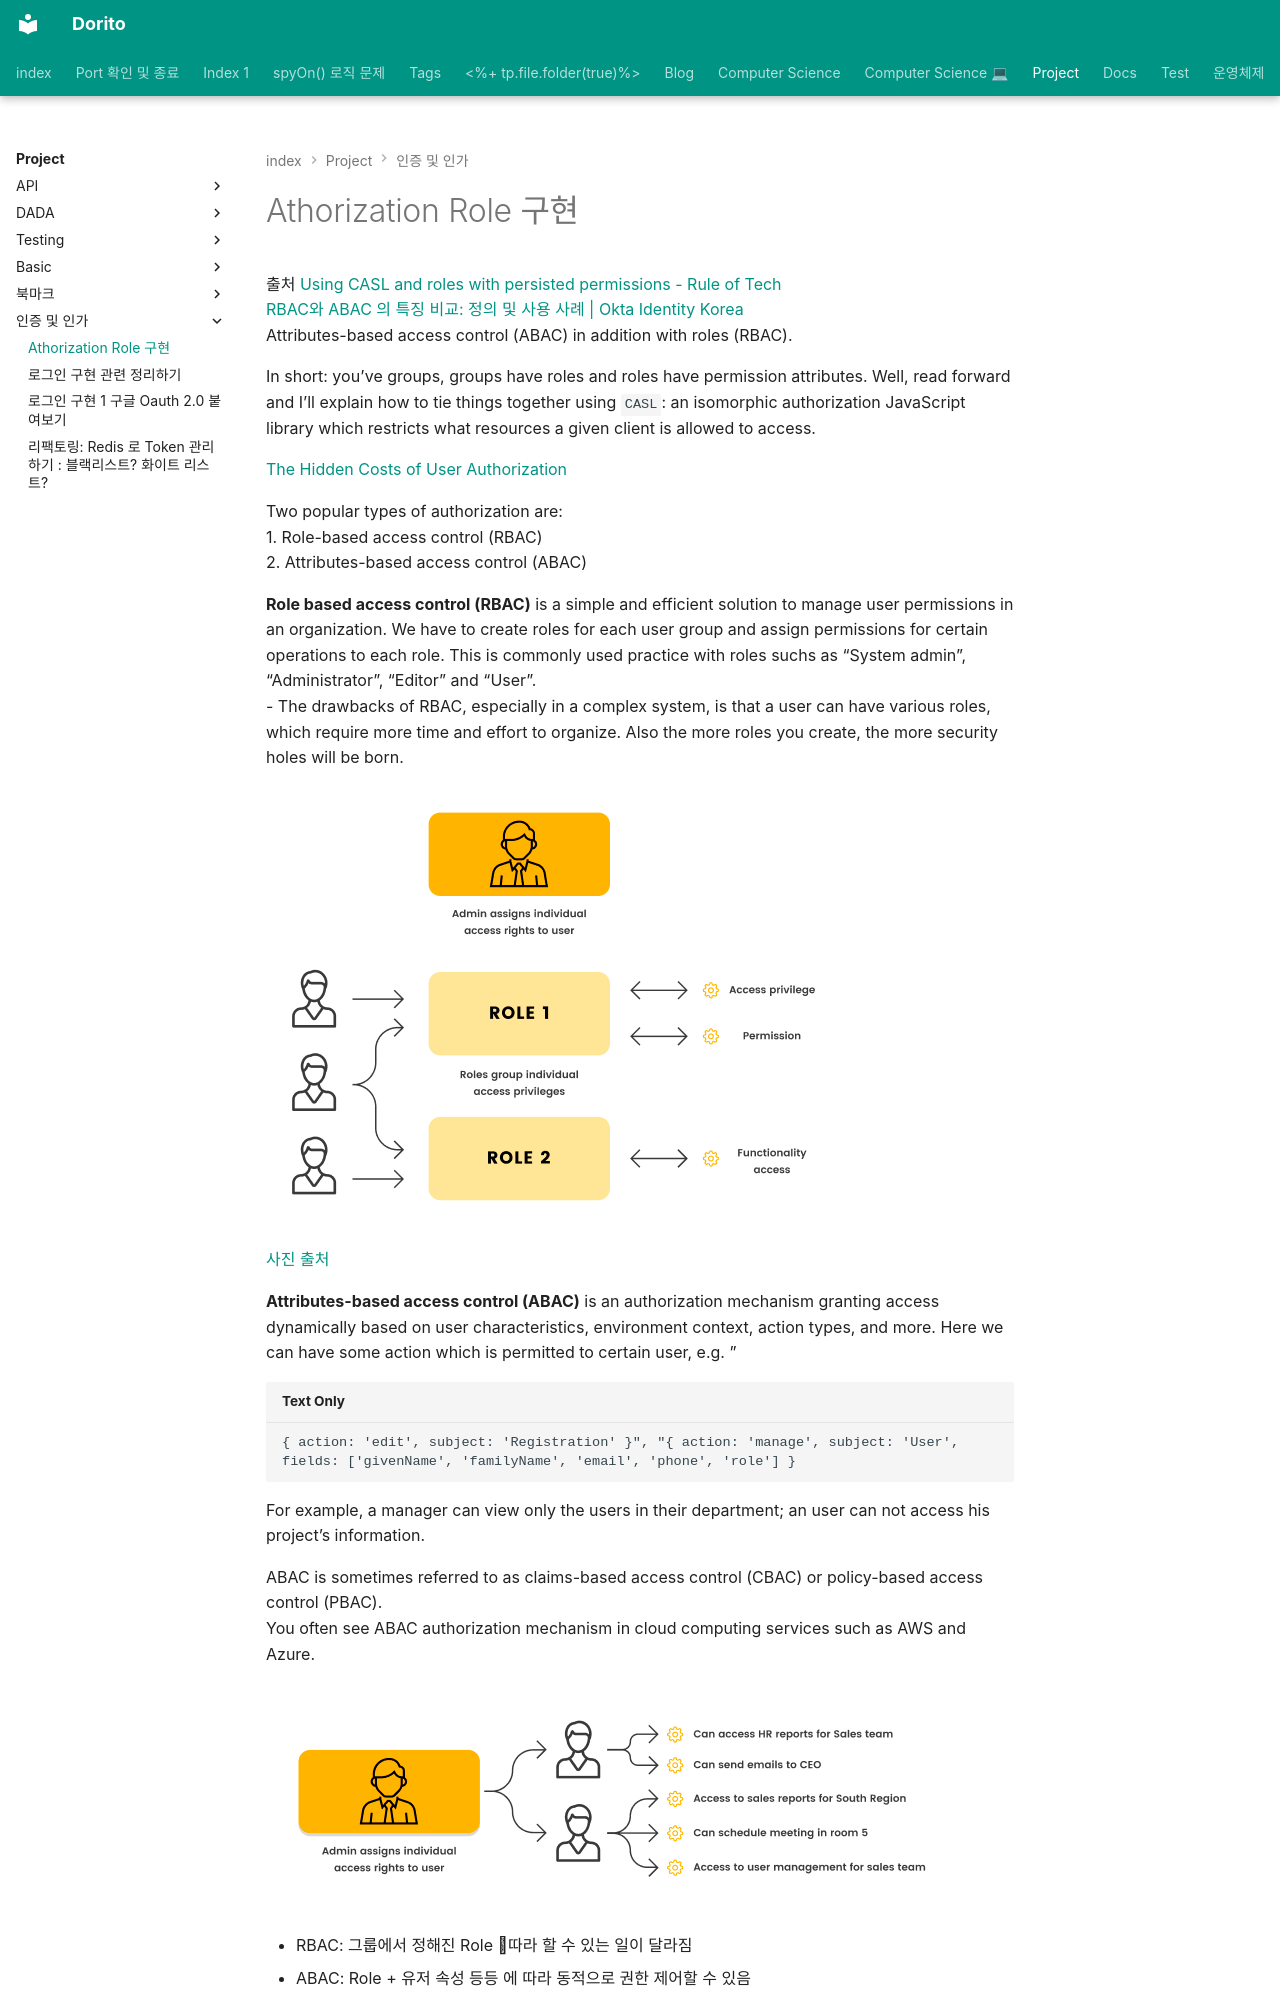

repository: baksohyeon/publish-blog · page: Project/인증 및 인가/Athorization Role 구현/index.html · generator: mkdocs

---
category: Project/인증 및 인가
share: true
---
# Athorization Role 구현  
 출처 [Using CASL and roles with persisted permissions - Rule of Tech](https://ruleoftech.com/2022/using-casl-and-roles-with-persisted-permissions?utm_source=rss&utm_medium=rss&utm_campaign=using-casl-and-roles-with-persisted-permissions)  
 [RBAC와 ABAC 의 특징 비교: 정의 및 사용 사례 | Okta Identity Korea](https://www.okta.com/kr/identity-101/role-based-access-control-vs-attribute-based-access-control/)  
 Attributes-based access control (ABAC) in addition with roles (RBAC).  
  
In short: you've groups, groups have roles and roles have permission attributes. Well, read forward and I'll explain how to tie things together using `CASL`: an isomorphic authorization JavaScript library which restricts what resources a given client is allowed to access.  
  
[The Hidden Costs of User Authorization](https://cerbos.dev/blog/the-hidden-costs-of-user-authorization)  
  
Two popular types of authorization are:   
1. Role-based access control (RBAC)   
2. Attributes-based access control (ABAC)  
  
  
**Role based access control (RBAC)** is a simple and efficient solution to manage user permissions in an organization. We have to create roles for each user group and assign permissions for certain operations to each role. This is commonly used practice with roles suchs as "System admin", "Administrator", "Editor" and "User".   
- The drawbacks of RBAC, especially in a complex system, is that a user can have various roles, which require more time and effort to organize. Also the more roles you create, the more security holes will be born.  
  
![Pasted image 20230221224217.png](../../attachments/Pasted%20image%2020230221224217.png)  
  
[사진 출처](https://cerbos.dev/blog/the-hidden-costs-of-user-authorization)   
  
**Attributes-based access control (ABAC)** is an authorization mechanism granting access dynamically based on user characteristics, environment context, action types, and more. Here we can have some action which is permitted to certain user, e.g. "  
  
```  
{ action: 'edit', subject: 'Registration' }", "{ action: 'manage', subject: 'User', fields: ['givenName', 'familyName', 'email', 'phone', 'role'] }  
```  
  
For example, a manager can view only the users in their department; an user can not access his project’s information.   
  
ABAC is sometimes referred to as claims-based access control (CBAC) or policy-based access control (PBAC).   
You often see ABAC authorization mechanism in cloud computing services such as AWS and Azure.  
  
  
![Pasted image 20230221224229.png](../../attachments/Pasted%20image%2020230221224229.png)  
  
- RBAC: 그룹에서 정해진 Role 따라 할 수 있는 일이 달라짐  
  
- ABAC: Role + 유저 속성 등등 에 따라 동적으로 권한 제어할 수 있음  
  
  
  
The difference between ABAC and RBAC is that ABAC supports Boolean logic, if the user meets this condition he is allowed to do that action.   
  
Attribute-based Access Control (ABAC) enables more flexible control of access permissions as you can grant, adjust or revoke permissions instantly.  
  
RBAC is a simple but sufficient solution to manage access in an uncomplicated system.   
However, it is not flexible and scalable and that is why **ABAC becomes an efficient approach in this case**.   
In the contrast, **ABAC may be costly to implement.**   
There is no all-in-one solution and it depends on your business requirements.   
Remember that use the right tool for the right job.  
  
 ---  
  
참고할 코드  
- [NetJS + PostgreSQL + JWT + RBAC Policy + Docker](https://www.linked
